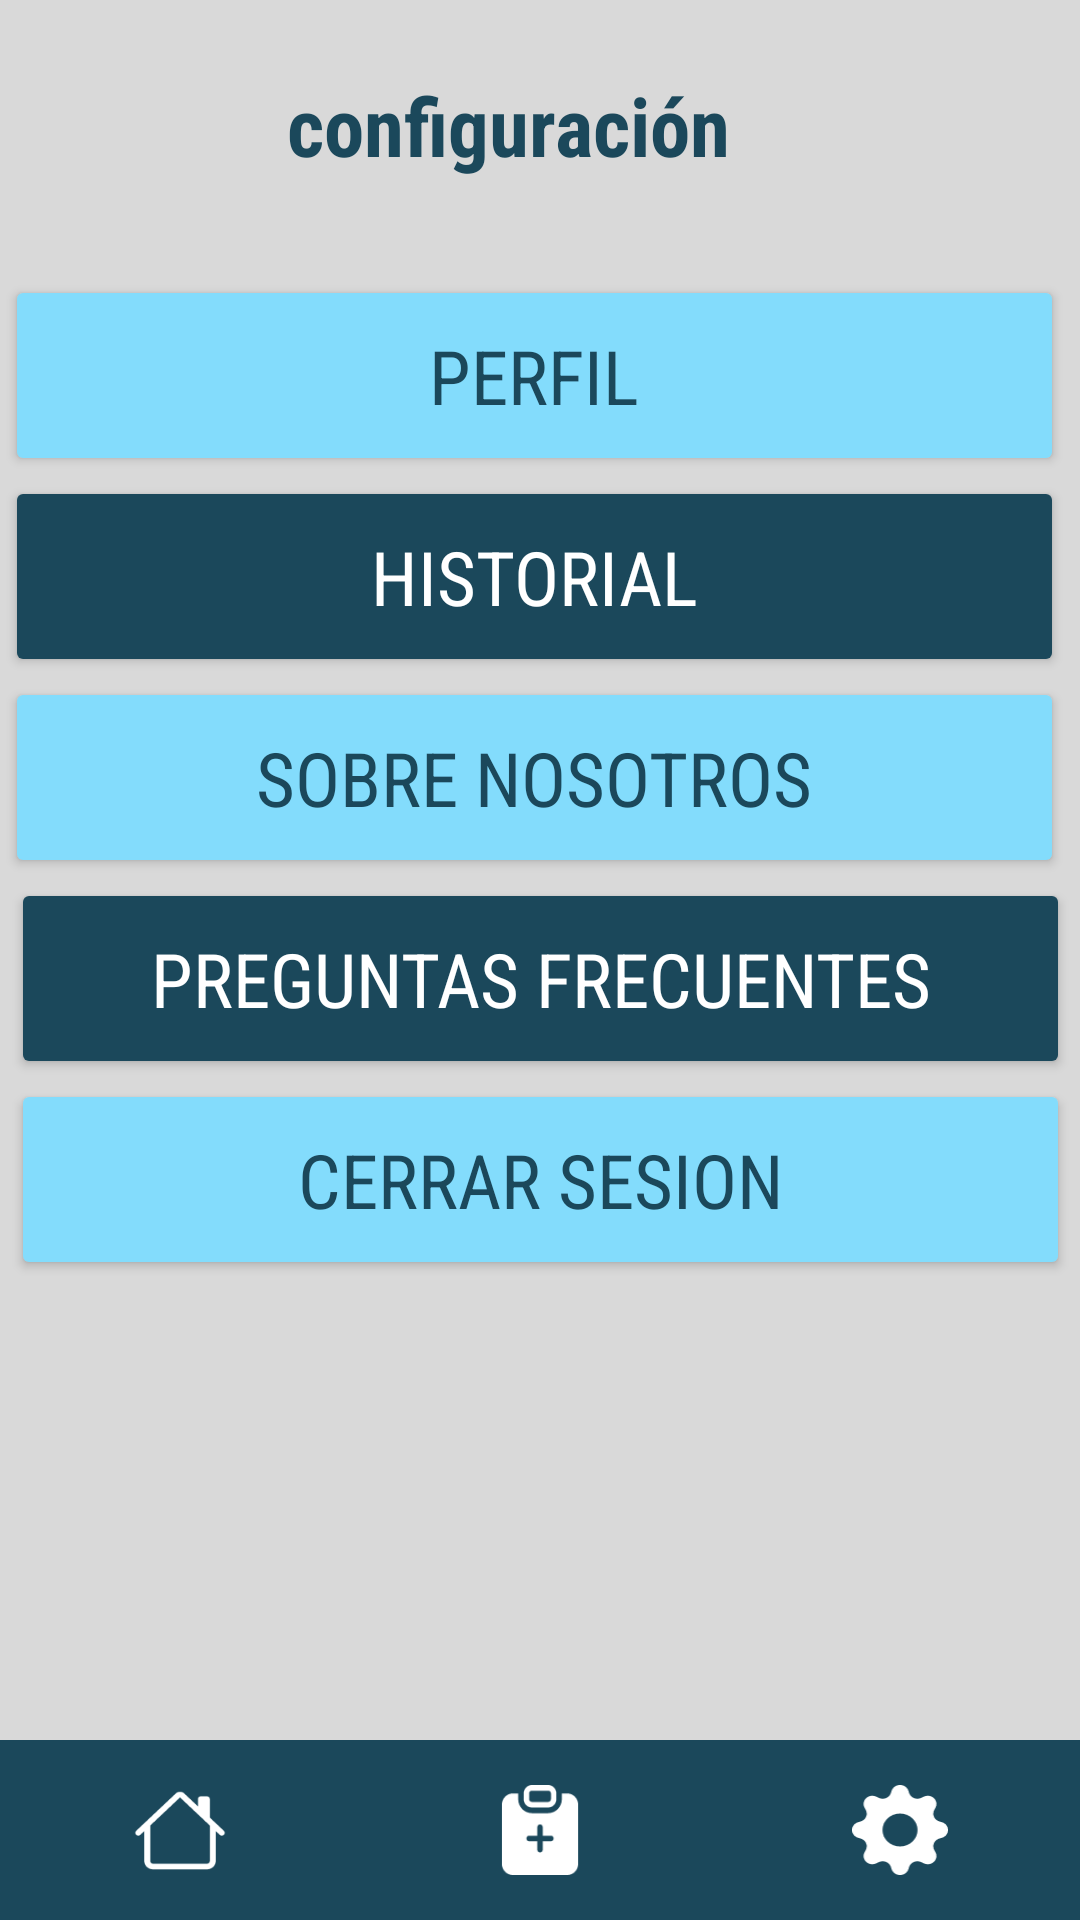

Produce the Android XML layout that renders to this screen, including the resource entries it uses.
<!-- AndroidManifest.xml: application theme Theme.Check_Vi -->
<!-- res/layout/activity_configuracion2.xml -->
<?xml version="1.0" encoding="utf-8"?>
<androidx.constraintlayout.widget.ConstraintLayout xmlns:android="http://schemas.android.com/apk/res/android"
    xmlns:app="http://schemas.android.com/apk/res-auto"
    xmlns:tools="http://schemas.android.com/tools"
    android:id="@+id/main"
    android:layout_width="match_parent"
    android:layout_height="match_parent"
    android:background="@color/marino"
    tools:context=".configuracionActivity2">

    <LinearLayout
        android:id="@+id/headerLayout"
        android:layout_width="0dp"
        android:layout_height="60dp"
        android:orientation="horizontal"
        android:background="#1B485B"
        android:padding="8dp"
        android:gravity="center_vertical"
        app:layout_constraintTop_toTopOf="parent"
        app:layout_constraintStart_toStartOf="parent"
        app:layout_constraintEnd_toEndOf="parent">

        

        
        <ImageView
            android:id="@+id/volver"
            android:layout_width="0dp"
            android:layout_height="48dp"
            android:padding="9dp"
            android:layout_weight="1"
            android:clickable="true"
            android:focusable="true"
            android:contentDescription="Volver"
            android:scaleType="fitStart"
            android:src="@drawable/arrow_left_circle_fill"
            />


    </LinearLayout>

    <View
        android:id="@+id/rectangulo"
        android:layout_width="387dp"
        android:layout_height="673dp"
        android:background="@drawable/rectangulo"
        app:layout_constraintBottom_toTopOf="@+id/bottomNavigationBar"
        app:layout_constraintEnd_toEndOf="parent"
        app:layout_constraintStart_toStartOf="parent"
        app:layout_constraintTop_toBottomOf="@+id/headerLayout" />

    <TextView
        android:id="@+id/config"
        android:layout_width="wrap_content"
        android:layout_height="wrap_content"
        android:layout_marginTop="40dp"
        android:text="configuración"
        android:fontFamily="sans-serif-condensed"
        android:textAlignment="center"
        android:textColor="@color/Azul"
        android:textSize="27dp"
        android:textStyle="bold"
        app:layout_constraintEnd_toEndOf="@+id/rectangulo"
        app:layout_constraintHorizontal_bias="0.456"
        app:layout_constraintStart_toStartOf="@+id/rectangulo"
        app:layout_constraintTop_toTopOf="@+id/rectangulo" />

    <Button
        android:id="@+id/perfil"
        android:layout_width="353dp"
        android:layout_height="67dp"
        android:layout_marginTop="32dp"
        android:backgroundTint="@color/marino"
        android:text="Perfil"
        android:fontFamily="sans-serif-condensed"
        android:textColor="@color/Azul"
        android:textSize="25dp"
        app:layout_constraintEnd_toEndOf="@+id/rectangulo"
        app:layout_constraintHorizontal_bias="0.438"
        app:layout_constraintStart_toStartOf="@+id/rectangulo"
        app:layout_constraintTop_toBottomOf="@+id/config" />

    <Button
        android:id="@+id/historial2"
        android:layout_width="353dp"
        android:layout_height="67dp"
        android:backgroundTint="@color/Azul"
        android:text="Historial"
        android:fontFamily="sans-serif-condensed"
        android:textColor="@color/white"
        android:textSize="25dp"
        app:layout_constraintEnd_toEndOf="@+id/rectangulo"
        app:layout_constraintHorizontal_bias="0.441"
        app:layout_constraintStart_toStartOf="@+id/rectangulo"
        app:layout_constraintTop_toBottomOf="@+id/perfil" />

    <Button
        android:id="@+id/sobrenosotros"
        android:layout_width="353dp"
        android:layout_height="67dp"
        android:backgroundTint="@color/marino"
        android:text="Sobre Nosotros"
        android:textColor="@color/Azul"
        android:fontFamily="sans-serif-condensed"
        android:textSize="25dp"
        app:layout_constraintEnd_toEndOf="@+id/rectangulo"
        app:layout_constraintHorizontal_bias="0.441"
        app:layout_constraintStart_toStartOf="@+id/rectangulo"
        app:layout_constraintTop_toBottomOf="@+id/historial2" />

    <Button
        android:id="@+id/preguntas"
        android:layout_width="353dp"
        android:layout_height="67dp"
        android:backgroundTint="@color/Azul"
        android:text="Preguntas Frecuentes"
        android:textColor="@color/white"
        android:fontFamily="sans-serif-condensed"
        android:textSize="25dp"
        app:layout_constraintEnd_toEndOf="@+id/rectangulo"
        app:layout_constraintStart_toStartOf="@+id/rectangulo"
        app:layout_constraintTop_toBottomOf="@+id/sobrenosotros" />

    <Button
        android:id="@+id/cerrarsesion"
        android:layout_width="353dp"
        android:layout_height="67dp"
        android:backgroundTint="@color/marino"
        android:text="Cerrar Sesion"
        android:fontFamily="sans-serif-condensed"
        android:textColor="@color/Azul"
        android:textSize="25dp"
        app:layout_constraintEnd_toEndOf="@+id/rectangulo"
        app:layout_constraintStart_toStartOf="@+id/rectangulo"
        app:layout_constraintTop_toBottomOf="@+id/preguntas" />

    <LinearLayout
        android:id="@+id/bottomNavigationBar"
        android:layout_width="0dp"
        android:layout_height="60dp"
        android:orientation="horizontal"
        android:background="#1B485B"
        app:layout_constraintBottom_toBottomOf="parent"
        app:layout_constraintStart_toStartOf="parent"
        app:layout_constraintEnd_toEndOf="parent"
        android:gravity="center">

        <ImageView
            android:id="@+id/inicio"
            android:layout_width="0dp"
            android:layout_height="48dp"
            android:padding="9dp"
            android:layout_weight="1"
            android:src="@drawable/icono_house"
            android:clickable="true"
            android:focusable="true"
            android:contentDescription="Inicio" />

        <ImageView
            android:id="@+id/historial"
            android:layout_width="0dp"
            android:layout_height="48dp"
            android:padding="9dp"
            android:layout_weight="1"
            android:src="@drawable/icono_favorite"
            android:clickable="true"
            android:focusable="true"
            android:contentDescription="Agregar" />

        <ImageView
            android:id="@+id/configuracion"
            android:layout_width="0dp"
            android:layout_height="48dp"
            android:padding="9dp"
            android:layout_weight="1"
            android:src="@drawable/icono_setting"
            android:clickable="true"
            android:focusable="true"
            android:contentDescription="Configuración" />
    </LinearLayout>

    <ImageView
        android:id="@+id/perfi"
        android:layout_width="38dp"
        android:layout_height="38dp"
        app:layout_constraintBottom_toBottomOf="@+id/perfil"
        app:layout_constraintEnd_toEndOf="@+id/perfil"
        app:layout_constraintHorizontal_bias="0.06"
        app:layout_constraintStart_toStartOf="@+id/perfil"
        app:layout_constraintTop_toTopOf="@+id/perfil"
        app:layout_constraintVertical_bias="0.482"
        app:srcCompat="@drawable/icono_user" />

    <ImageView
        android:id="@+id/imageView4"
        android:layout_width="38dp"
        android:layout_height="38dp"
        app:layout_constraintBottom_toBottomOf="@+id/historial2"
        app:layout_constraintEnd_toEndOf="@+id/historial2"
        app:layout_constraintHorizontal_bias="0.06"
        app:layout_constraintStart_toStartOf="@+id/historial2"
        app:layout_constraintVertical_bias="0.482"
        app:layout_constraintTop_toBottomOf="@+id/perfil"
        app:srcCompat="@drawable/icono_favorite" />

    <ImageView
        android:id="@+id/imageView6"
        android:layout_width="38dp"
        android:layout_height="38dp"
        app:layout_constraintBottom_toTopOf="@+id/preguntas"
        app:layout_constraintEnd_toEndOf="@+id/sobrenosotros"
        app:layout_constraintHorizontal_bias="0.06"
        app:layout_constraintStart_toStartOf="@+id/sobrenosotros"
        app:layout_constraintTop_toBottomOf="@+id/historial2"
        app:layout_constraintVertical_bias="0.482"
        app:srcCompat="@drawable/globe" />

    <ImageView
        android:id="@+id/imageView7"
        android:layout_width="38dp"
        android:layout_height="38dp"
        app:layout_constraintBottom_toBottomOf="@+id/preguntas"
        app:layout_constraintEnd_toEndOf="@+id/preguntas"
        app:layout_constraintHorizontal_bias="0.06"
        app:layout_constraintStart_toStartOf="@+id/preguntas"
        app:layout_constraintTop_toBottomOf="@+id/sobrenosotros"
        app:layout_constraintVertical_bias="0.482"
        app:srcCompat="@drawable/question_circle" />

</androidx.constraintlayout.widget.ConstraintLayout>
<!-- resources referenced by this layout -->
<resources>
  <color name="Azul">#1B485B</color>
  <color name="marino">#83DCFC</color>
  <color name="white">#FFFFFFFF</color>
  <!-- drawable arrow_left_circle_fill (drawable) -->
  <vector xmlns:android="http://schemas.android.com/apk/res/android"
      android:width="25dp"
      android:height="25dp"
      android:viewportWidth="25"
      android:viewportHeight="25">
    <path
        android:pathData="M12.5,0C5.596,0 0,5.596 0,12.5C0,19.404 5.596,25 12.5,25C19.404,25 25,19.404 25,12.5C25,5.596 19.404,0 12.5,0ZM17.969,11.719C18.4,11.719 18.75,12.068 18.75,12.5C18.75,12.932 18.4,13.281 17.969,13.281H8.917L12.271,16.635C12.576,16.94 12.576,17.435 12.271,17.74C11.966,18.045 11.471,18.045 11.166,17.74L6.479,13.052C6.174,12.747 6.174,12.253 6.479,11.948L11.166,7.26C11.471,6.955 11.966,6.955 12.271,7.26C12.576,7.565 12.576,8.06 12.271,8.365L8.917,11.719H17.969Z"
        android:fillColor="#ffffff"/>
  </vector>
  <!-- drawable icono_house (drawable) -->
  <vector xmlns:android="http://schemas.android.com/apk/res/android"
      android:width="35dp"
      android:height="33dp"
      android:viewportWidth="35"
      android:viewportHeight="33">
    <path
        android:pathData="M19.047,3.094C18.192,2.288 16.808,2.288 15.953,3.094L1.414,16.802C0.987,17.205 0.987,17.858 1.414,18.26C1.841,18.663 2.534,18.663 2.961,18.26L4.375,16.927V27.844C4.375,29.552 5.844,30.938 7.656,30.938H27.344C29.156,30.938 30.625,29.552 30.625,27.844V16.927L32.039,18.26C32.466,18.663 33.159,18.663 33.586,18.26C34.013,17.858 34.013,17.205 33.586,16.802L28.438,11.948V5.156C28.438,4.587 27.948,4.125 27.344,4.125H25.156C24.552,4.125 24.063,4.587 24.063,5.156V7.823L19.047,3.094ZM28.438,14.865V27.844C28.438,28.413 27.948,28.875 27.344,28.875H7.656C7.052,28.875 6.563,28.413 6.563,27.844V14.865L17.5,4.552L28.438,14.865Z"
        android:fillColor="#ffffff"/>
  </vector>
  <!-- drawable icono_user (drawable) -->
  <vector xmlns:android="http://schemas.android.com/apk/res/android"
      android:width="27dp"
      android:height="25dp"
      android:viewportWidth="27"
      android:viewportHeight="25">
    <path
        android:pathData="M18.563,9.375C18.563,11.964 16.296,14.063 13.5,14.063C10.704,14.063 8.438,11.964 8.438,9.375C8.438,6.786 10.704,4.688 13.5,4.688C16.296,4.688 18.563,6.786 18.563,9.375Z"
        android:fillColor="#ffffff"/>
    <path
        android:pathData="M0,12.5C0,5.596 6.044,0 13.5,0C20.956,0 27,5.596 27,12.5C27,19.404 20.956,25 13.5,25C6.044,25 0,19.404 0,12.5ZM13.5,1.563C6.976,1.563 1.688,6.459 1.688,12.5C1.688,15.083 2.655,17.458 4.273,19.329C5.472,17.539 8.108,15.625 13.5,15.625C18.892,15.625 21.528,17.539 22.728,19.329C24.345,17.458 25.313,15.083 25.313,12.5C25.313,6.459 20.024,1.563 13.5,1.563Z"
        android:fillColor="#ffffff"
        android:fillType="evenOdd"/>
  </vector>
  <style name="Theme.Check_Vi" parent="Base.Theme.Check_Vi" />
  <style name="Base.Theme.Check_Vi" parent="Theme.Material3.DayNight.NoActionBar">
          
          
      </style>
</resources>
